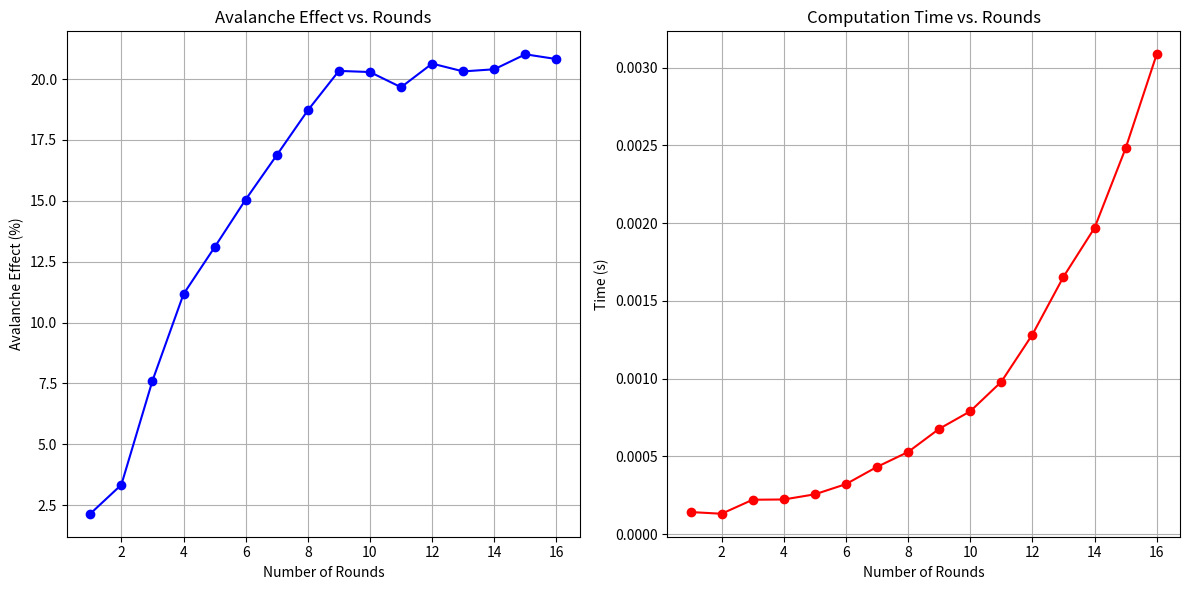

Here is the Python script that generated this plot:
import time
import matplotlib.pyplot as plt
import random

# Transposition function
def transposition_encrypt(plaintext, key):
    # Ensure the plaintext length is divisible by the key length
    while len(plaintext) % len(key) != 0:
        plaintext += ' '

    # Create a matrix based on the key length
    n = len(key)
    matrix = [plaintext[i:i+n] for i in range(0, len(plaintext), n)]

    # Create transposed text based on key order
    sorted_key = sorted(list(key))
    transposed_text = ''
    for k in sorted_key:
        column_index = key.index(k)
        for row in matrix:
            transposed_text += row[column_index]

    return transposed_text

# Caesar cipher encryption function
def caesar_cipher_encrypt(plaintext, shift):
    encrypted_text = ''
    for char in plaintext:
        if char.isalpha():  # Encrypt letters only
            shift_amount = 65 if char.isupper() else 97
            encrypted_text += chr((ord(char) - shift_amount + shift) % 26 + shift_amount)
        else:
            encrypted_text += char  # Leave other characters unchanged

    return encrypted_text

# XOR function to chain blocks
def xor_blocks(block1, block2):
    return ''.join(chr(ord(c1) ^ ord(c2)) for c1, c2 in zip(block1, block2))

# Convert a string of text into a binary string representation.
def text_to_binary1(text):
    return ''.join(format(ord(char), '08b') for char in text)

# Calculate the avalanche effect between two binary strings
def calculate_avalanche_effect(bin1, bin2):
    differing_bits = sum(bit1 != bit2 for bit1, bit2 in zip(bin1, bin2))
    total_bits = len(bin1)
    return (differing_bits / total_bits) * 100 # The percentage of differing bits between the two binary strings

# Combined encryption with CBC applied to transposition + Caesar cipher
def combined_encryption_cbc(plaintext, transposition_key, caesar_shift, iv):
    block_size = len(iv)
    ciphertext = []
    
    # Break plaintext into blocks
    blocks = [plaintext[i:i+block_size] for i in range(0, len(plaintext), block_size)]
    
    prev_block = iv  # Use IV as the first "previous block"
    
    for block in blocks:
        # Apply XOR with the previous block (CBC mechanism)
        block = xor_blocks(block.ljust(block_size), prev_block)
        
        # Apply the combined transposition + Caesar cipher
        transposed_block = transposition_encrypt(block, transposition_key)
        encrypted_block = caesar_cipher_encrypt(transposed_block, caesar_shift)
        
        # Update the previous block with the current ciphertext block
        prev_block = encrypted_block
        ciphertext.append(encrypted_block)
    
    return ''.join(ciphertext)

# Function for repeated encryption analysis with CBC
def repeated_encryption_analysis3(original_plaintext, modified_plaintext, transposition_key, caesar_shift, iv, rounds=16):
    avalanche_results = []
    original_text = original_plaintext
    modified_text = modified_plaintext
    for i in range(1, rounds + 1):
        start_time = time.time()

        # Encrypt with CBC
        original_text = combined_encryption_cbc(original_text, transposition_key, caesar_shift, iv)
        modified_text = combined_encryption_cbc(modified_text, transposition_key, caesar_shift, iv)

        # Calculate avalanche effect
        original_binary = text_to_binary1(original_text)
        modified_binary = text_to_binary1(modified_text)

        avalanche_effect = calculate_avalanche_effect(original_binary, modified_binary)
        computation_time = time.time() - start_time

        # Store results for each round
        avalanche_results.append((i, avalanche_effect, computation_time))
        print(f"Round {i}: Avalanche Effect = {avalanche_effect:.2f}%, Time = {computation_time:.4f} seconds")

    return avalanche_results

# Entry data
original_plaintext = "Anton Maestre Security and Vulnerability in Networks"
modified_plaintext = "Antun Maestre Security and Vulnerability in Networks"  # Change one character in the string
transposition_key = "34512"  # Transposition key
caesar_shift = 1  # Caesar cipher 
iv = ''.join(random.choice('ABCDEFGHIJKLMNOPQRSTUVWXYZ') for _ in range(8))  # Random initialization vector (IV)

# Perform the transposition-substitution in CBC mode encryption analysis 
avalanche_results = repeated_encryption_analysis3(original_plaintext, modified_plaintext, transposition_key, caesar_shift, iv, rounds=16)
            
# Creation of the graphs based on the results.
input("Press Enter for plotting...")

# Separate the data for plotting.
rounds = [result[0] for result in avalanche_results]
avalanche_effects = [result[1] for result in avalanche_results]
computation_times = [result[2] for result in avalanche_results]

# Plot Avalanche Effect vs. Rounds
plt.figure(figsize=(12, 6))
plt.subplot(1, 2, 1)
plt.plot(rounds, avalanche_effects, marker='o', color='b', label='Avalanche Effect (%)')
plt.title('Avalanche Effect vs. Rounds')
plt.xlabel('Number of Rounds')
plt.ylabel('Avalanche Effect (%)')
plt.grid(True)

# Plot Computation Time vs. Rounds
plt.subplot(1, 2, 2)
plt.plot(rounds, computation_times, marker='o', color='r', label='Computation Time (s)')
plt.title('Computation Time vs. Rounds')
plt.xlabel('Number of Rounds')
plt.ylabel('Time (s)')
plt.grid(True)

plt.tight_layout()
plt.show()